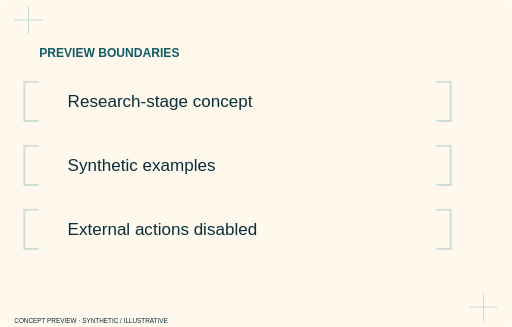
t = 0.00 s
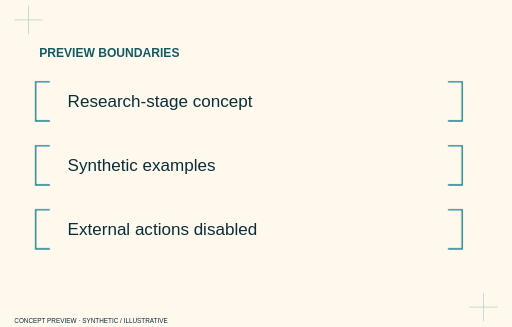
t = 1.53 s
t = 1.73 s: frame unchanged from t = 1.53 s, image omitted
t = 1.93 s: frame unchanged from t = 1.53 s, image omitted
t = 2.13 s: frame unchanged from t = 1.53 s, image omitted
t = 2.33 s: frame unchanged from t = 1.53 s, image omitted

The animated SVG that drew these frames (rendered in a browser with its animation timeline set to each time). Animation: 6 CSS @keyframes rules; one cycle of 2.33 s.

<svg xmlns="http://www.w3.org/2000/svg" viewBox="0 0 720 460" class="animated" role="img" aria-label="Concept terms — concept hero study"><style>.layer rect,.layer>path{transform-box:fill-box;transform-origin:center}.animated .layer rect,.animated .layer>path{animation:tabslide .65s both cubic-bezier(.2,.7,.2,1)}.animated .l0 rect,.animated .l0>path{animation-delay:0.0s}.animated .l1 rect,.animated .l1>path{animation-delay:0.17s}.animated .l2 rect,.animated .l2>path{animation-delay:0.34s}.animated .l3 rect,.animated .l3>path{animation-delay:0.51s}.animated .l4 rect,.animated .l4>path{animation-delay:0.68s}.animated .l5 rect,.animated .l5>path{animation-delay:0.8500000000000001s}.animated .l6 rect,.animated .l6>path{animation-delay:1.02s}.animated .l7 rect,.animated .l7>path{animation-delay:1.1900000000000002s}.animated .l8 rect,.animated .l8>path{animation-delay:1.36s}.animated .l9 rect,.animated .l9>path{animation-delay:1.53s}@keyframes impress{from{opacity:.3;transform:translateY(8px)}to{opacity:1;transform:none}}@keyframes tabslide{from{opacity:.3;transform:translateX(-16px)}to{opacity:1;transform:none}}@keyframes inkstamp{from{opacity:.3;transform:scale(.96)}to{opacity:1;transform:none}}@keyframes annotate{from{opacity:.4;transform:translate(8px,8px)}to{opacity:1;transform:none}}@keyframes railpass{from{opacity:.3;transform:scaleX(.92)}to{opacity:1;transform:none}}.animated .trace:not([stroke-dasharray]){animation:connect .8s both .15s}@keyframes connect{from{stroke-dasharray:1;stroke-dashoffset:1;stroke-opacity:.2}to{stroke-dasharray:1;stroke-dashoffset:0;stroke-opacity:1}}@media(prefers-reduced-motion:reduce){.animated *{animation:none!important}}</style><title>Concept terms — concept hero study</title><rect x="0" y="0" width="720" height="460" rx="5" fill="#FFF9ED" stroke="#FFF9ED" stroke-width="1.5"/><path d="M20 28h40m-20-20v40M660 432h40m-20-20v40" stroke="#1D7F8C" opacity=".35"/><text x="55" y="80" fill="#125B65" font-family="Manrope,Arial,sans-serif" font-size="17" font-weight="800">PREVIEW BOUNDARIES</text><g class="layer l0"><path d="M70 115H50v55h20m560-55h20v55h-20" fill="none" stroke="#1D7F8C" stroke-width="2"/><text x="95" y="150" fill="#092E3A" font-family="Manrope,Arial,sans-serif" font-size="24" font-weight="500">Research-stage concept</text></g><g class="layer l1"><path d="M70 205H50v55h20m560-55h20v55h-20" fill="none" stroke="#1D7F8C" stroke-width="2"/><text x="95" y="240" fill="#092E3A" font-family="Manrope,Arial,sans-serif" font-size="24" font-weight="500">Synthetic examples</text></g><g class="layer l2"><path d="M70 295H50v55h20m560-55h20v55h-20" fill="none" stroke="#1D7F8C" stroke-width="2"/><text x="95" y="330" fill="#092E3A" font-family="Manrope,Arial,sans-serif" font-size="24" font-weight="500">External actions disabled</text></g><text x="20" y="454" fill="#092E3A" font-family="Manrope,Arial,sans-serif" font-size="9" font-weight="500">CONCEPT PREVIEW · SYNTHETIC / ILLUSTRATIVE</text></svg>
